Run: headless pygame with SDL's dummy video driver; simulated clock (each Clock.tick advances the game by its frame time, no real sleeping); random seed 0; keys injected as events and as key.get_pressed() state; no mouse input.
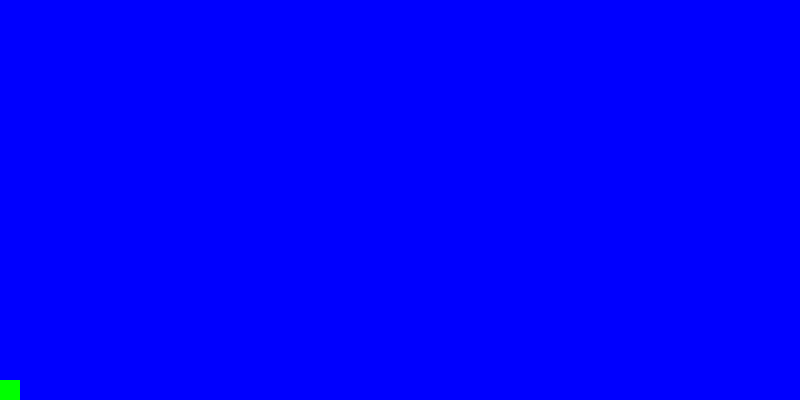
Frame 1 of 4 · flips 1–60 · no input
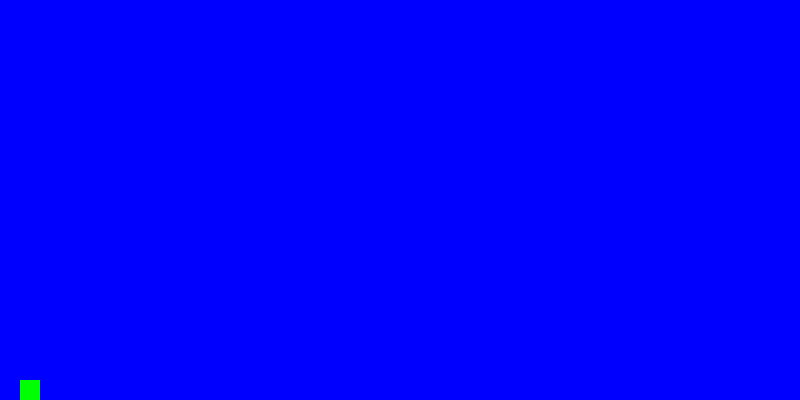
Frame 2 of 4 · flips 61–180 · tapped SPACE, RETURN · held RIGHT (→), D
Frame 3 of 4 · flips 181–300 · held DOWN (↓), S · screen unchanged from frame 2, image omitted
Frame 4 of 4 · flips 301–420 · held LEFT (←), A, UP (↑), W · screen unchanged from frame 3, image omitted

The pygame program that drew these frames:

import random
import pygame
from pygame.locals import *
import sys
pygame.init()

#2D Array Key:
#0 -> available space (white)
#1 -> obstacle (area that player cannot move) (blue)
#2 -> enemy (kills player) (red)
#3 -> player (green)
#4 -> lava/spikes
#Example: arr[2][3] = 3 (player location at x = 2 & y = 3)

BLOCK_WIDTH = 20
BLOCK_HEIGHT = 20
WHITE = (255,255,255)
RED = (255,0,0)
GREEN = (0,255,0)
BLUE = (0,0,255)


def drawRectInArr(color, arrX, arrY):
    startX = arrX * BLOCK_WIDTH
    startY = arrY * BLOCK_HEIGHT
    #(starting x point, starting y point, "move over x steps"", 'move /up y steps )
    pygame.draw.rect(screen, color, (startX, startY, BLOCK_WIDTH, BLOCK_HEIGHT))

FPS = 200
FramePerSec = pygame.time.Clock()
background_colour = (0,0,255) #RGB Value
(width, height) = (800, 400) 
screen = pygame.display.set_mode((width, height))
pygame.display.set_caption('Fall2020Hackathon')
screen.fill(background_colour)
#drawRectInArr(0,0)
#drawRectInArr(5,5)
#pygame.draw.rect(screen, (255,0,0), (0,0, 40,80))
screen.blit(screen,(0,0))
pygame.display.flip()
rows, cols = ((int)(height/20), (int)(width/20)) 
arr = [[0 for i in range(cols)] for j in range(rows)] 


      
class Inhabitant:
    def __init__(self, name):
        self.name = name
        self.xcoord = None
        self.ycoord = None
        
class Player(Inhabitant):

    def __init__(self):
        super().__init__("Player")
        self.xcoord = 0
        self.ycoord = rows-1
        self.displayPlayer()
        arr[0][rows-1] = 3
        isInAir = True
        isAlive = True

    def update(self, key_pressed):
        if (key_pressed == K_LEFT):
            self.moveLeft()
        if (key_pressed == K_RIGHT):
            self.moveRight()

    def moveRight(self):
        currentLocation = arr[self.xcoord][self.ycoord]
        attemptingLocation = arr[self.xcoord + 1][self.ycoord]
        if(attemptingLocation == 0):
            currentLocation = 0
            drawRectInArr(BLUE,self.xcoord, self.ycoord)
            attemptingLocation = 3
            self.xcoord = self.xcoord + 1
            self.displayPlayer()
        elif(attemptingLocation == 2):
            self.playerDeath()
    
    def moveLeft(self):
        currentLocation = arr[self.xcoord][self.ycoord]
        attemptingLocation = arr[self.xcoord - 1][self.ycoord]
        if(attemptingLocation == 0):
            currentLocation = 0
            drawRectInArr(BLUE,self.xcoord, self.ycoord)
            attemptingLocation = 3
            self.xcoord = self.xcoord - 1
            self.displayPlayer()
        elif(attemptingLocation == 2):
            self.playerDeath()
    '''
    def jump(self):
        currentLocation = arr[self.xcoord][self.ycoord]
        attemptingLocation = arr[self.xcoord][self.ycoord - 3]
        if(attemptingLocation == 0):
            self.xcoord = attemptingLocation
        elif(attemptingLocation == 2):
            self.playerDeath()
        '''
    
    def displayPlayer(self):
        drawRectInArr(GREEN, self.xcoord, self.ycoord)

    def playerDeath(self):
        pass
        
class Poison_Shroom(Inhabitant):
    def __init__(self, max_hp):
        super().__init__("Poison Shroom")
        self.xcoord = 0
        self.ycoord = 0
        self.hp = random.randint(10, max_hp)
                
def main():
    running = True
    keys = pygame.key.get_pressed()
    player = Player()
    while running:
        for event in pygame.event.get():
            if event.type == KEYDOWN:
                if event.key == K_ESCAPE:
                    running = False
                elif event.key == K_LEFT:
                    player.update(event.key)
                elif event.key == K_RIGHT:
                    player.update(event.key)
            elif event.type == QUIT:
                running = False
            '''
            if event.type == pygame.QUIT:
                running = False
                pygame.quit()
                sys.exit()
            if event.type == keys[pygame.K_LEFT]:
                player.moveLeft()
            if event.type == keys[pygame.K_RIGHT]:
                player.moveRight()
            '''
        pygame.display.update()
        FramePerSec.tick(FPS)

    
if __name__ == "__main__":
  main()
